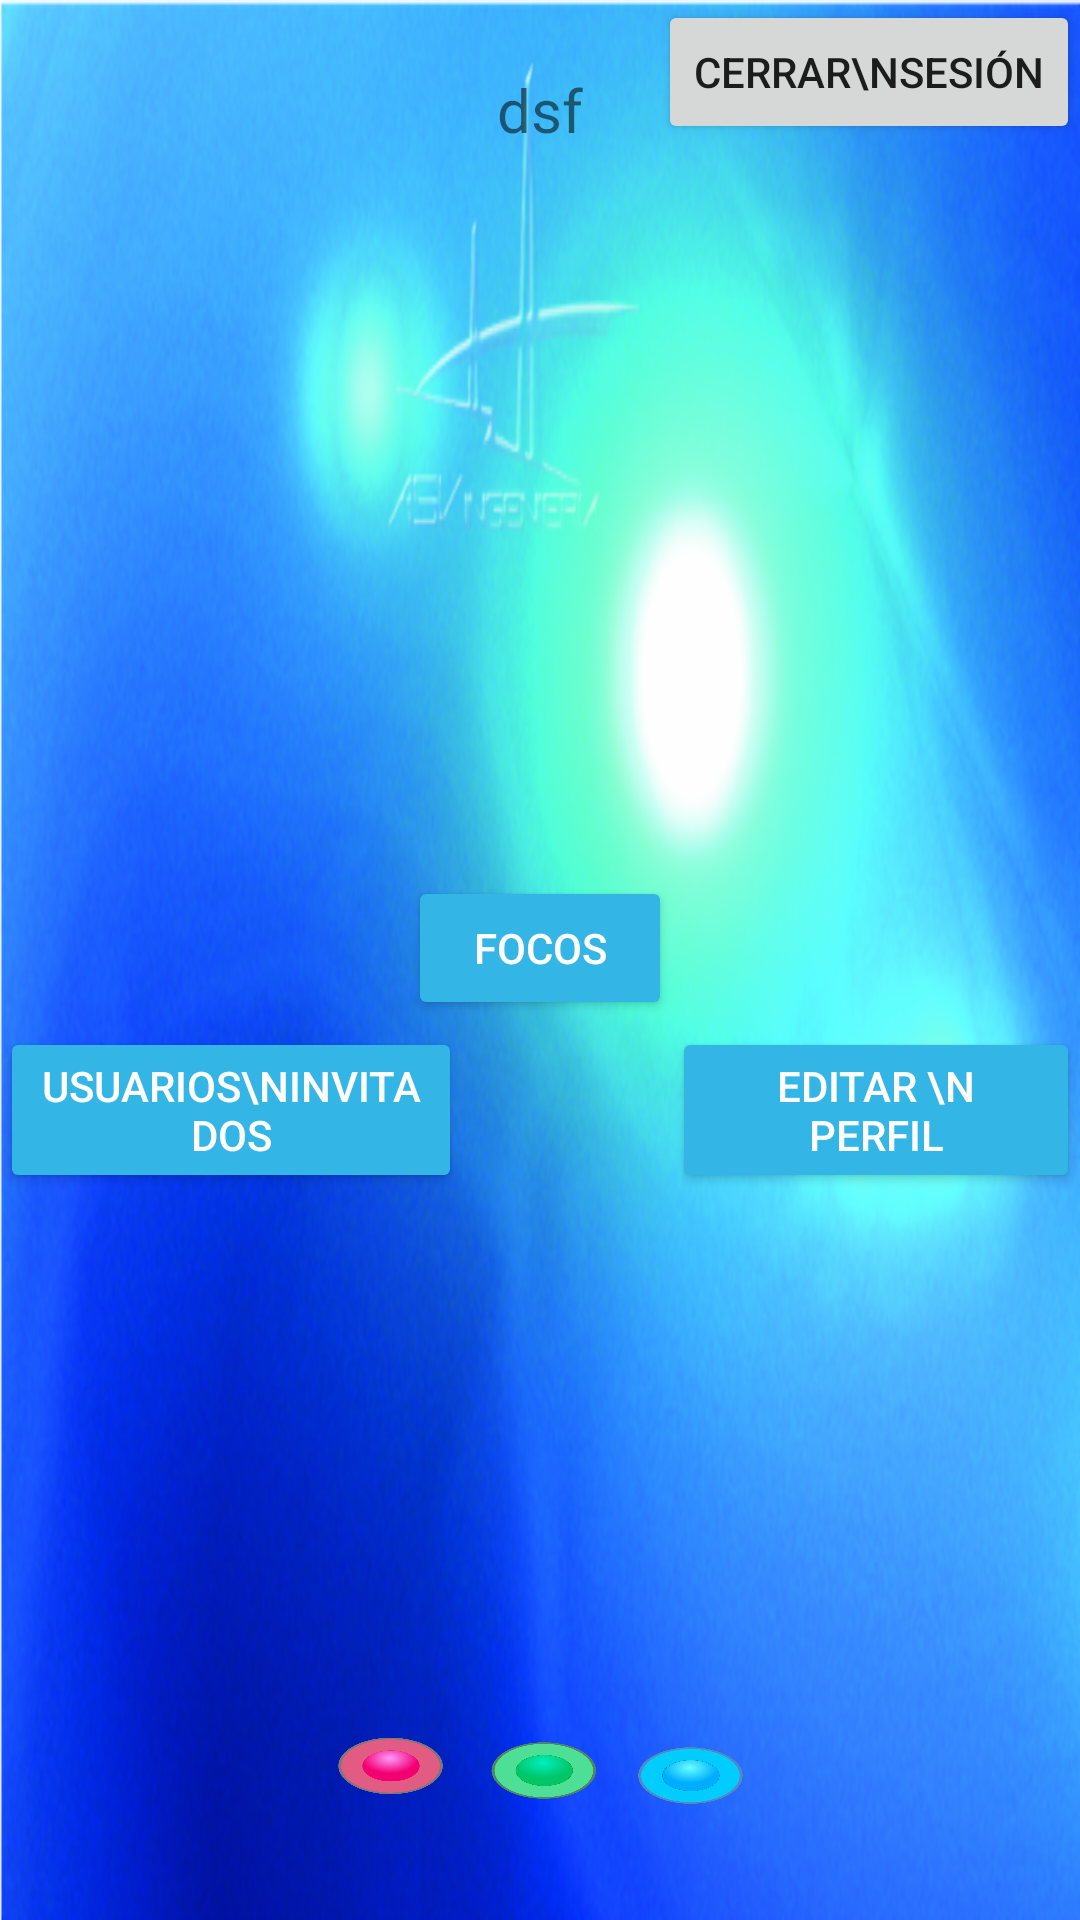

This screen was rendered from an Android layout file. Write that file and the resources it references.
<!-- AndroidManifest.xml: application theme AppTheme -->
<!-- res/layout/activity_dashboard.xml -->
<?xml version="1.0" encoding="utf-8"?>
<android.support.design.widget.CoordinatorLayout xmlns:android="http://schemas.android.com/apk/res/android"
    xmlns:app="http://schemas.android.com/apk/res-auto"
    xmlns:tools="http://schemas.android.com/tools"
    android:layout_width="match_parent"
    android:layout_height="match_parent"
    android:background="@drawable/plantilla_con_letras"
    tools:context="com.a0ohm.ledpool.contoler.Dashboard">

    <LinearLayout
        android:layout_width="match_parent"
        android:layout_height="match_parent"
        android:orientation="vertical"
        android:weightSum="1">
        <RelativeLayout
            android:layout_width="match_parent"
            android:layout_height="match_parent"
            android:layout_weight="0.6"
            >

            <TextView
                android:layout_width="wrap_content"
                android:layout_height="wrap_content"
                android:id="@+id/saludos"
                android:textSize="20sp"
                android:text="dsf"
                android:layout_alignParentTop="true"
                android:layout_centerHorizontal="true"
                android:layout_marginTop="23dp" />
            <Button
                android:id="@+id/Cerrarsesion"
                android:layout_width="wrap_content"
                android:layout_height="wrap_content"
                android:text="Cerrar\nSesión"
                android:layout_alignParentEnd="true"/>
        </RelativeLayout>


        <LinearLayout
            android:layout_width="match_parent"
            android:layout_height="10dp">

        </LinearLayout>
        <ScrollView
            android:layout_width="match_parent"
            android:layout_height="match_parent"
            android:layout_weight="0.4"
            android:fillViewport="true"
            >

            <RelativeLayout
                android:layout_width="match_parent"
                android:layout_height="match_parent"
                android:layout_weight="0.6"
                >


                <LinearLayout
                    android:layout_width="match_parent"
                    android:layout_height="match_parent"
                    android:layout_below="@id/textView4"
                    android:orientation="vertical"
                    android:weightSum="1">

                    <LinearLayout
                        android:layout_width="match_parent"
                        android:layout_height="match_parent">

                        <RelativeLayout
                            android:layout_width="match_parent"
                            android:layout_height="match_parent">


                            <Button
                                android:id="@+id/control"
                                android:layout_width="wrap_content"
                                android:layout_height="wrap_content"
                                android:layout_alignParentBottom="true"
                                android:layout_centerHorizontal="true"
                                android:layout_marginBottom="200dp"
                                android:text="Focos"
                                android:theme="@style/RaisedButtonDark" />

                            <Button
                                android:id="@+id/editPerfil"
                                android:layout_width="wrap_content"
                                android:layout_height="wrap_content"
                                android:layout_centerVertical="true"
                                android:layout_toEndOf="@+id/control"

                                android:text="Editar \n Perfil"
                                android:theme="@style/RaisedButtonDark" />

                            <Button
                                android:id="@+id/invitados"
                                android:layout_width="wrap_content"
                                android:layout_height="wrap_content"
                                android:layout_alignBaseline="@+id/editPerfil"
                                android:layout_alignBottom="@+id/editPerfil"
                                android:layout_marginEnd="70dp"
                                android:layout_toStartOf="@+id/editPerfil"
                                android:text="Usuarios\ninvitados"
                                android:theme="@style/RaisedButtonDark" />

                        </RelativeLayout>
                    </LinearLayout>
                </LinearLayout>


            </RelativeLayout>
        </ScrollView>
            <LinearLayout
                android:layout_width="match_parent"
                android:layout_height="100dp"
                android:gravity="center"
                android:orientation="horizontal">


                    <ImageView
                        android:id="@+id/textView4"
                        android:layout_width="50dp"
                        android:layout_height="35dp"
                        android:background="@drawable/morado"
                        android:text="   "
                        android:textSize="32sp"/>

                <ImageView
                    android:id="@+id/textView5"
                    android:layout_width="50dp"
                    android:layout_height="35dp"
                    android:background="@drawable/verde"
                    android:text="    " />


                    <ImageView
                        android:id="@+id/textView3"
                        android:layout_width="50dp"
                        android:layout_height="35dp"
                        android:background="@drawable/boton_azul"
                        android:text="    " />




</LinearLayout>




    </LinearLayout>
</android.support.design.widget.CoordinatorLayout>
<!-- resources referenced by this layout -->
<resources>
  <!-- drawable boton_azul: png bitmap (drawable-hdpi, 43865 bytes) -->
  <!-- drawable morado: png bitmap (drawable-hdpi, 42724 bytes) -->
  <!-- drawable plantilla_con_letras: png bitmap (drawable-hdpi, 638231 bytes) -->
  <!-- drawable verde: png bitmap (drawable-hdpi, 37900 bytes) -->
  <style name="RaisedButtonDark" parent="Theme.AppCompat.Light">
          <item name="colorButtonNormal">@android:color/holo_blue_light</item>
          <item name="colorControlHighlight">@android:color/holo_blue_dark</item>
          <item name="android:textColor">@android:color/white</item>
      </style>
  <style name="AppTheme" parent="Theme.AppCompat.Light.NoActionBar">
          
          <item name="colorPrimary">@color/colorPrimary</item>
          <item name="colorPrimaryDark">@color/colorPrimaryDark</item>
          <item name="colorAccent">@color/colorAccent</item>
      </style>
  <!-- not gathered from this repository: default colours our renderer supplied (Android Studio template values) -->
  <color name="colorPrimary">#FF6200EE</color>
  <color name="colorPrimaryDark">#FF3700B3</color>
  <color name="colorAccent">#FF03DAC5</color>
</resources>
